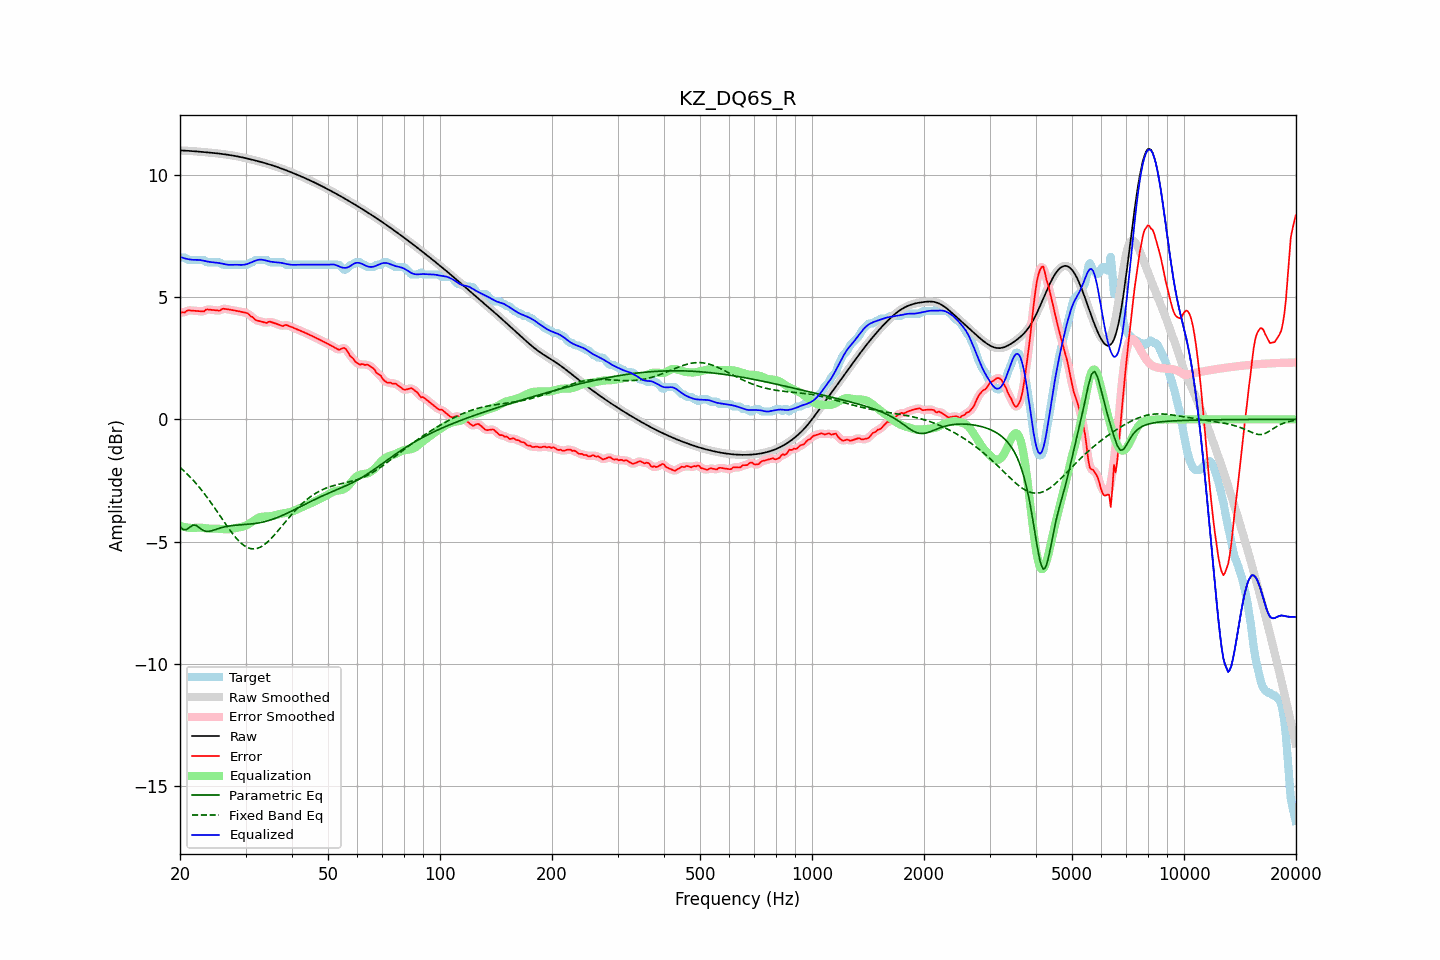

Source data for this figure (header and first rows):
frequency, raw, error, smoothed, error_smoothed, equalization, parametric_eq, fixed_band_eq, equalized_raw, equalized_smoothed, target
20.00, 10.99, 4.37, 10.99, 4.37, -4.35, -4.39, -1.96, 6.64, 6.64, 6.62
20.20, 10.99, 4.37, 10.99, 4.37, -4.37, -4.45, -2.02, 6.62, 6.62, 6.62
20.40, 10.99, 4.37, 10.99, 4.38, -4.39, -4.51, -2.08, 6.60, 6.60, 6.62
20.61, 10.99, 4.37, 10.99, 4.39, -4.41, -4.51, -2.14, 6.58, 6.58, 6.62
20.81, 10.98, 4.43, 10.98, 4.42, -4.42, -4.51, -2.21, 6.56, 6.56, 6.55
21.02, 10.98, 4.46, 10.98, 4.44, -4.43, -4.46, -2.27, 6.55, 6.55, 6.52
21.23, 10.97, 4.45, 10.97, 4.46, -4.44, -4.42, -2.34, 6.54, 6.54, 6.52
21.44, 10.97, 4.45, 10.97, 4.45, -4.44, -4.37, -2.41, 6.53, 6.53, 6.52
21.66, 10.96, 4.44, 10.96, 4.44, -4.44, -4.33, -2.48, 6.52, 6.52, 6.52
21.87, 10.96, 4.44, 10.96, 4.44, -4.44, -4.33, -2.55, 6.52, 6.52, 6.52
22.09, 10.95, 4.43, 10.95, 4.43, -4.43, -4.33, -2.62, 6.52, 6.52, 6.52
22.31, 10.95, 4.43, 10.95, 4.43, -4.43, -4.38, -2.70, 6.52, 6.52, 6.52
22.54, 10.94, 4.42, 10.94, 4.42, -4.43, -4.43, -2.78, 6.52, 6.52, 6.52
22.76, 10.94, 4.42, 10.94, 4.41, -4.43, -4.48, -2.86, 6.51, 6.51, 6.52
22.99, 10.93, 4.41, 10.93, 4.42, -4.44, -4.53, -2.94, 6.50, 6.49, 6.52
23.22, 10.93, 4.41, 10.93, 4.44, -4.45, -4.55, -3.03, 6.48, 6.48, 6.51
23.45, 10.92, 4.48, 10.92, 4.46, -4.46, -4.58, -3.11, 6.46, 6.46, 6.44
23.69, 10.92, 4.49, 10.91, 4.49, -4.46, -4.58, -3.20, 6.45, 6.45, 6.42
23.92, 10.91, 4.49, 10.91, 4.49, -4.47, -4.58, -3.29, 6.44, 6.44, 6.42
24.16, 10.90, 4.48, 10.90, 4.48, -4.47, -4.57, -3.38, 6.43, 6.43, 6.42
24.40, 10.90, 4.47, 10.90, 4.47, -4.47, -4.55, -3.48, 6.42, 6.42, 6.42
24.65, 10.89, 4.47, 10.89, 4.47, -4.47, -4.53, -3.57, 6.42, 6.42, 6.42
24.89, 10.88, 4.46, 10.88, 4.46, -4.47, -4.51, -3.67, 6.41, 6.41, 6.42
25.14, 10.88, 4.45, 10.88, 4.45, -4.47, -4.49, -3.76, 6.40, 6.40, 6.42
25.39, 10.87, 4.45, 10.87, 4.45, -4.47, -4.46, -3.86, 6.39, 6.39, 6.42
25.65, 10.86, 4.45, 10.86, 4.47, -4.48, -4.44, -3.96, 6.38, 6.38, 6.41
25.91, 10.85, 4.51, 10.85, 4.49, -4.49, -4.42, -4.05, 6.37, 6.37, 6.34
26.16, 10.84, 4.52, 10.84, 4.51, -4.49, -4.41, -4.15, 6.35, 6.35, 6.32
26.43, 10.84, 4.51, 10.83, 4.52, -4.50, -4.39, -4.25, 6.34, 6.34, 6.32
26.69, 10.83, 4.50, 10.83, 4.51, -4.50, -4.38, -4.34, 6.33, 6.33, 6.32
26.96, 10.82, 4.49, 10.82, 4.49, -4.50, -4.37, -4.43, 6.32, 6.32, 6.32
27.23, 10.81, 4.48, 10.81, 4.48, -4.49, -4.36, -4.52, 6.32, 6.32, 6.32
27.50, 10.79, 4.47, 10.79, 4.47, -4.48, -4.35, -4.61, 6.32, 6.32, 6.32
27.77, 10.78, 4.46, 10.78, 4.46, -4.46, -4.34, -4.70, 6.32, 6.32, 6.32
28.05, 10.77, 4.45, 10.77, 4.45, -4.45, -4.33, -4.78, 6.32, 6.32, 6.32
28.33, 10.76, 4.44, 10.76, 4.44, -4.44, -4.33, -4.86, 6.32, 6.32, 6.32
28.62, 10.75, 4.42, 10.75, 4.42, -4.43, -4.32, -4.93, 6.32, 6.32, 6.32
28.90, 10.73, 4.41, 10.73, 4.41, -4.42, -4.32, -5.00, 6.32, 6.32, 6.32
29.19, 10.72, 4.40, 10.72, 4.40, -4.41, -4.31, -5.06, 6.31, 6.31, 6.32
29.48, 10.71, 4.38, 10.71, 4.38, -4.39, -4.31, -5.12, 6.32, 6.32, 6.32
29.78, 10.69, 4.37, 10.69, 4.37, -4.37, -4.31, -5.17, 6.32, 6.32, 6.32
30.08, 10.68, 4.35, 10.68, 4.36, -4.34, -4.30, -5.21, 6.34, 6.34, 6.32
30.38, 10.66, 4.34, 10.66, 4.32, -4.31, -4.30, -5.24, 6.36, 6.36, 6.32
30.68, 10.65, 4.28, 10.65, 4.28, -4.27, -4.29, -5.27, 6.38, 6.38, 6.37
30.99, 10.63, 4.21, 10.63, 4.23, -4.22, -4.28, -5.29, 6.41, 6.41, 6.42
31.30, 10.61, 4.19, 10.61, 4.17, -4.18, -4.28, -5.29, 6.43, 6.43, 6.42
31.61, 10.60, 4.12, 10.60, 4.12, -4.14, -4.27, -5.30, 6.46, 6.46, 6.47
31.93, 10.58, 4.06, 10.58, 4.08, -4.09, -4.26, -5.29, 6.49, 6.49, 6.52
32.24, 10.56, 4.04, 10.56, 4.04, -4.05, -4.25, -5.28, 6.51, 6.51, 6.52
32.57, 10.55, 4.03, 10.55, 4.02, -4.02, -4.24, -5.25, 6.53, 6.53, 6.52
32.89, 10.53, 4.01, 10.53, 4.01, -4.00, -4.22, -5.23, 6.53, 6.53, 6.52
33.22, 10.51, 3.99, 10.51, 3.99, -3.98, -4.21, -5.19, 6.53, 6.53, 6.52
33.55, 10.49, 3.97, 10.49, 3.97, -3.98, -4.19, -5.15, 6.51, 6.52, 6.52
33.89, 10.47, 3.95, 10.47, 3.96, -3.97, -4.18, -5.10, 6.50, 6.50, 6.52
34.23, 10.45, 3.94, 10.45, 3.96, -3.97, -4.16, -5.04, 6.48, 6.48, 6.52
34.57, 10.43, 3.99, 10.43, 3.97, -3.97, -4.14, -4.98, 6.47, 6.47, 6.45
34.92, 10.41, 3.99, 10.41, 3.98, -3.96, -4.12, -4.92, 6.45, 6.45, 6.42
35.27, 10.39, 3.97, 10.39, 3.98, -3.95, -4.10, -4.85, 6.44, 6.44, 6.42
35.62, 10.37, 3.95, 10.37, 3.95, -3.94, -4.08, -4.78, 6.43, 6.43, 6.42
35.97, 10.35, 3.93, 10.35, 3.93, -3.92, -4.05, -4.71, 6.43, 6.43, 6.42
... 635 more rows
